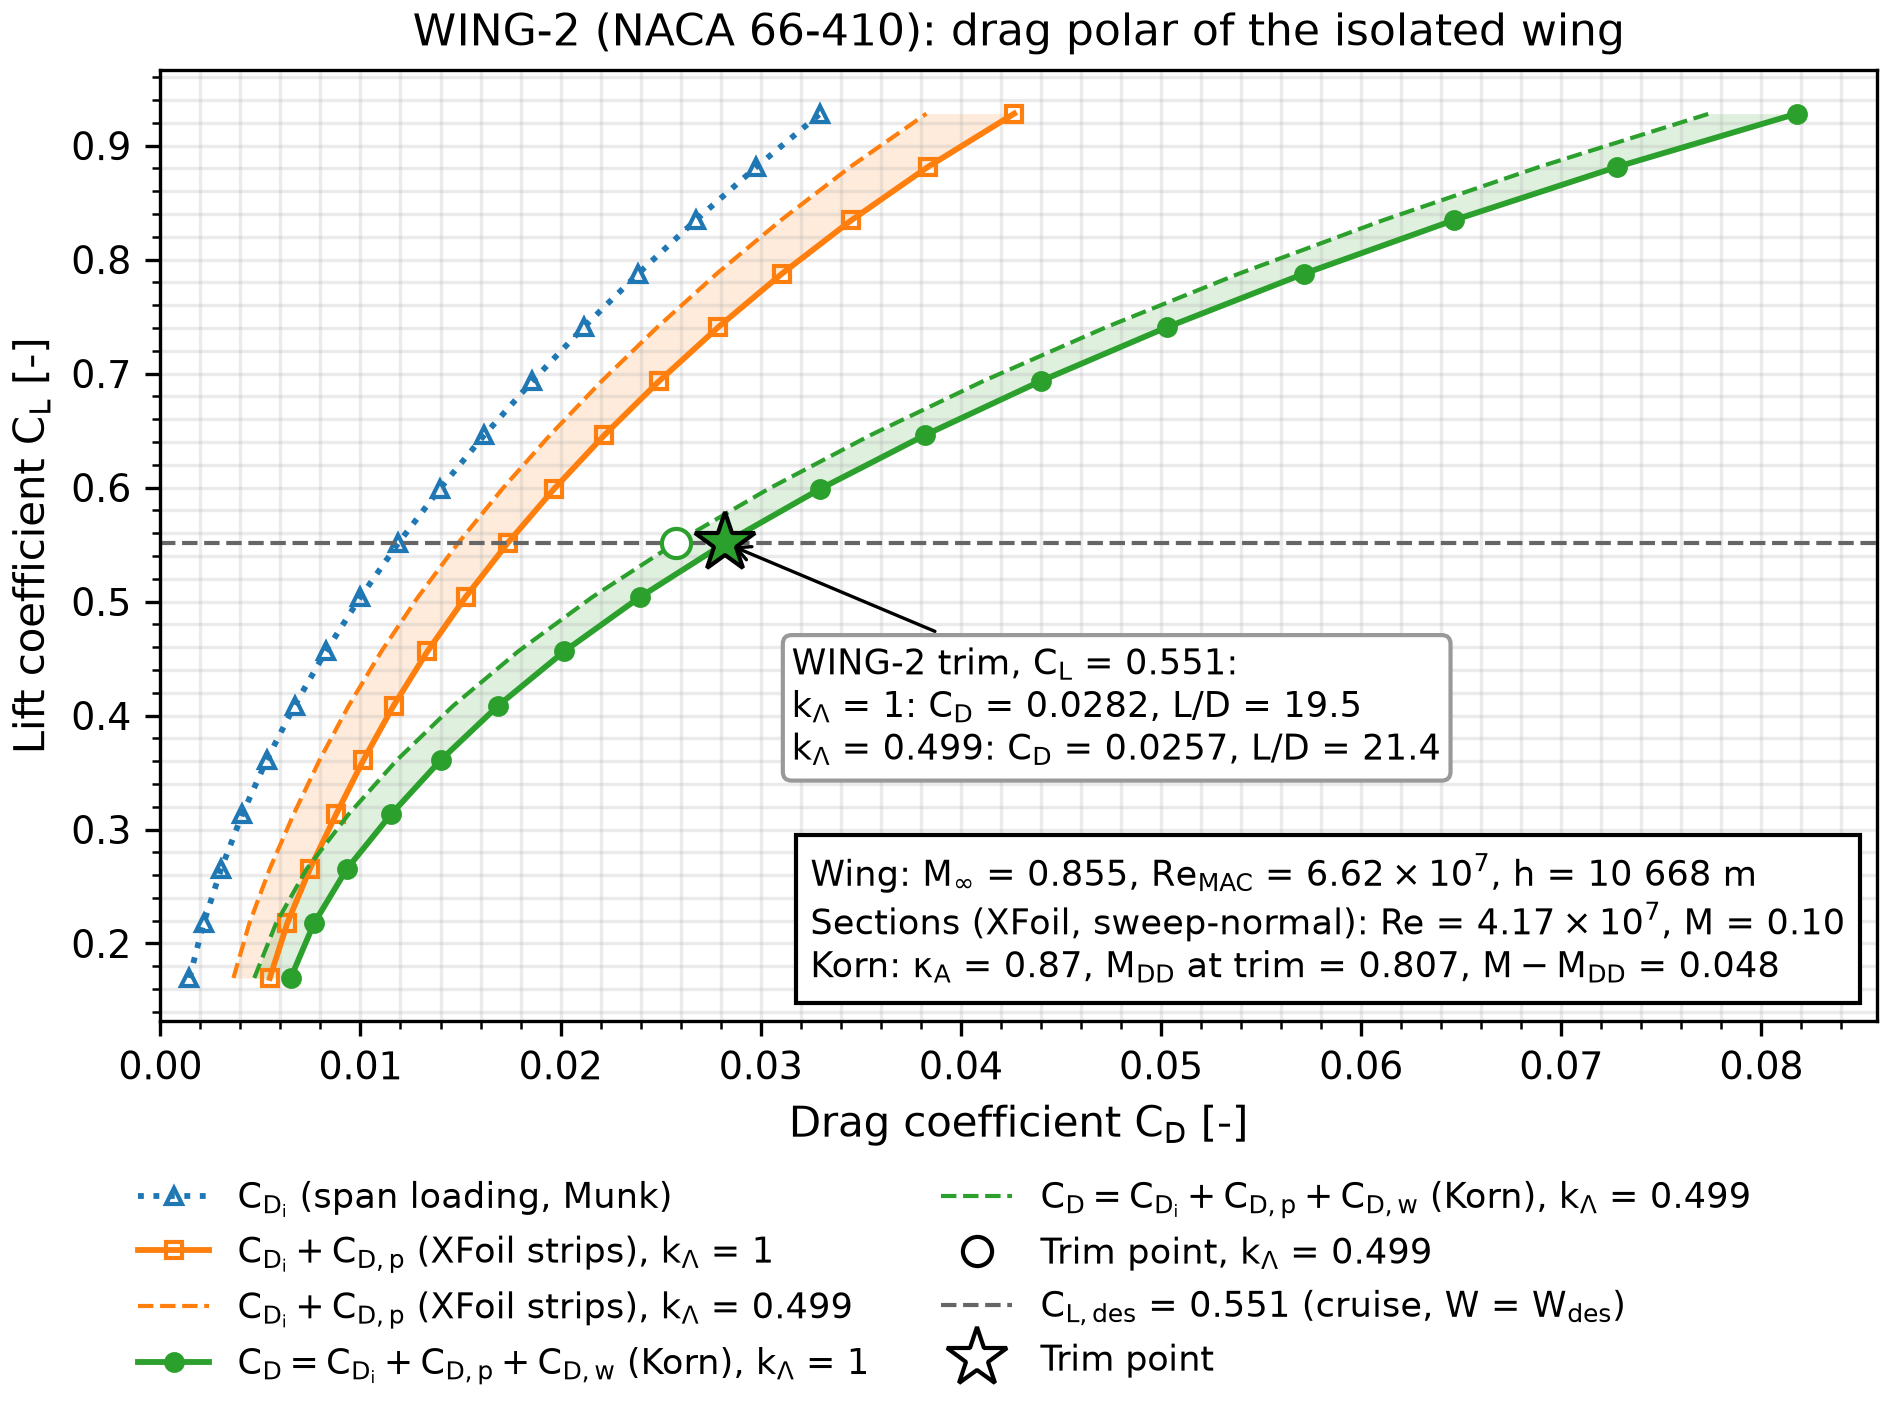

Data behind this chart, as committed beside it:
alpha_deg, cl, cdi, cdi_far_field, e_loading, cd_profile, cd_profile_sens, m_dd, cd_wave, cd, cd_sens, l_d, n_stalled, n_below_polar
-4.0, 0.1697, 0.001453, 0.001299, 0.7476, 0.004018, 0.002198, 0.8734, 0.001043, 0.006514, 0.004693, 26.06, 0.0, 0.0
-3.5, 0.2176, 0.00216, 0.001993, 0.8263, 0.004179, 0.002286, 0.865, 0.001334, 0.007673, 0.005779, 28.36, 0.0, 0.0
-3.0, 0.2654, 0.003039, 0.002869, 0.8737, 0.004433, 0.002424, 0.8566, 0.00185, 0.009321, 0.007313, 28.47, 0.0, 0.0
-2.5, 0.3132, 0.00409, 0.003926, 0.9039, 0.004689, 0.002565, 0.8483, 0.002743, 0.01152, 0.009397, 27.18, 0.0, 0.0
-2.0, 0.3609, 0.005312, 0.005154, 0.9243, 0.004835, 0.002644, 0.8399, 0.003865, 0.01401, 0.01182, 25.76, 0.0, 0.0
-1.5, 0.4086, 0.006704, 0.00657, 0.9387, 0.00495, 0.002707, 0.8316, 0.005225, 0.01688, 0.01464, 24.21, 0.0, 0.0
-1.0, 0.4563, 0.008269, 0.008164, 0.9491, 0.005078, 0.002777, 0.8232, 0.006838, 0.02018, 0.01788, 22.61, 0.0, 0.0
-0.5, 0.5038, 0.009998, 0.009937, 0.957, 0.005251, 0.002872, 0.8149, 0.008709, 0.02396, 0.02158, 21.03, 0.0, 0.0
0.0, 0.5513, 0.0119, 0.01189, 0.9631, 0.00546, 0.002987, 0.8066, 0.01086, 0.02821, 0.02574, 19.54, 0.0, 0.0
0.5, 0.5988, 0.01396, 0.01401, 0.9679, 0.00571, 0.003123, 0.7983, 0.01329, 0.03296, 0.03038, 18.16, 0.0, 0.0
1.0, 0.6461, 0.01619, 0.01632, 0.9718, 0.006, 0.003282, 0.7901, 0.01603, 0.03822, 0.0355, 16.91, 0.0, 0.0
1.5, 0.6933, 0.01859, 0.01879, 0.9749, 0.006333, 0.003465, 0.7818, 0.01906, 0.04398, 0.04111, 15.76, 0.0, 0.0
2.0, 0.7405, 0.02115, 0.02144, 0.9774, 0.006717, 0.003674, 0.7735, 0.02241, 0.05028, 0.04724, 14.73, 0.0, 0.0
2.5, 0.7876, 0.02387, 0.02428, 0.9796, 0.007186, 0.003931, 0.7653, 0.02609, 0.05714, 0.05388, 13.78, 0.0, 0.0
3.0, 0.8345, 0.02675, 0.02727, 0.9813, 0.007781, 0.004257, 0.7571, 0.03009, 0.06462, 0.0611, 12.91, 0.0, 0.0
3.5, 0.8813, 0.02979, 0.03043, 0.9829, 0.008567, 0.004687, 0.7489, 0.03443, 0.07278, 0.0689, 12.11, 0.0, 0.0
4.0, 0.928, 0.03298, 0.03375, 0.9843, 0.009683, 0.005299, 0.7408, 0.03911, 0.08177, 0.07739, 11.35, 0.0, 0.0
4.5, 0.9747, 0.03634, 0.03723, 0.9854, nan, nan, 0.7326, 0.04415, nan, nan, nan, 1.0, 0.0
5.0, 1.021, 0.03986, 0.04089, 0.9862, nan, nan, 0.7245, 0.04954, nan, nan, nan, 6.0, 0.0
5.5, 1.068, 0.04353, 0.04471, 0.9873, nan, nan, 0.7163, 0.05532, nan, nan, nan, 8.0, 0.0
6.0, 1.114, 0.04737, 0.04869, 0.9878, nan, nan, 0.7082, 0.06146, nan, nan, nan, 11.0, 0.0
6.5, 1.16, 0.05134, 0.05283, 0.9883, nan, nan, 0.7002, 0.06795, nan, nan, nan, 12.0, 0.0
7.0, 1.206, 0.05545, 0.05711, 0.9889, nan, nan, 0.6921, 0.07479, nan, nan, nan, 13.0, 0.0
7.5, 1.252, 0.05974, 0.06155, 0.989, nan, nan, 0.6841, 0.08204, nan, nan, nan, 15.0, 0.0
8.0, 1.298, 0.06417, 0.06613, 0.9893, nan, nan, 0.6761, 0.08969, nan, nan, nan, 16.0, 0.0
8.5, 1.343, 0.06852, 0.07083, 0.9921, nan, nan, 0.6682, 0.09761, nan, nan, nan, 17.0, 0.0
9.0, 1.388, 0.07316, 0.0757, 0.9924, nan, nan, 0.6603, 0.1059, nan, nan, nan, 17.0, 0.0
9.5, 1.436, 0.07938, 0.08072, 0.9792, nan, nan, 0.6519, 0.1153, nan, nan, nan, 20.0, 0.0
10.0, 1.481, 0.08449, 0.08587, 0.9785, nan, nan, 0.6441, 0.1244, nan, nan, nan, 20.0, 0.0
